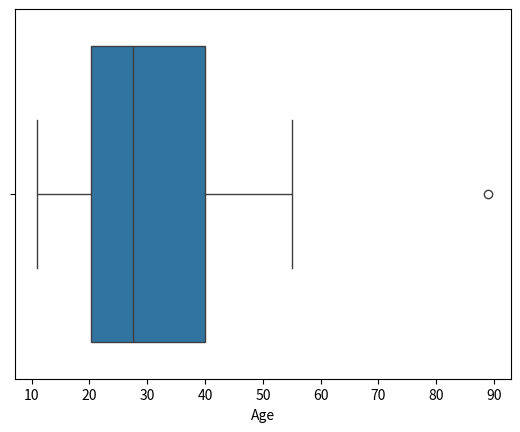

This figure's Python source:
"""
問題41-50: 追加のPythonライブラリ

Pandas: 与えられた辞書 data を使用して、PandasのDataFrameを作成してください。
Pandas: 与えられたPandasのDataFrame df から特定の列を選択して、新しいDataFrameを作成してください。
Pandas: 与えられたPandasのDataFrame df から欠損値（NaN）を含む行を削除してください。
Matplotlib: 与えられたリスト x と y を使用して、Matplotlibを使って散布図を描画してください。
Matplotlib: 与えられたNumPy配列 data を使用して、Matplotlibを使ってヒストグラムを描画してください。
Seaborn: 与えられたPandasのDataFrame df を使用して、Seabornを使ってボックスプロットを描画してください。
Requests: 与えられたURLからデータを取得して、Requestsライブラリを使ってHTTPリクエストを行ってください。
Beautiful Soup: 与えられたHTMLページから特定の要素をBeautiful Soupを使って抽出してください。
Scikit-learn: 与えられたデータセットを使用して、Scikit-learnを使って単純な機械学習モデルを訓練してください。
TensorFlow/Keras: 与えられたデータを使用して、TensorFlowとKerasを使ってニューラルネットワークを構築してください。
"""
import pandas as pd

# 41    Pandas: 与えられた辞書 data を使用して、PandasのDataFrameを作成してください。
data = {'Name': ['Alice', 'Bob', 'Charlie'],
        'Age': [25, 30, 35],
        'City': ['New York', 'San Francisco', 'Los Angeles']}
df = pd.DataFrame(data)
print(df)


# 42    Pandas: 与えられたPandasのDataFrame df から特定の列を選択して、新しいDataFrameを作成してください。
name_df = df[['Name']]
print(name_df)

# 43    Pandas: 与えられたPandasのDataFrame df から欠損値（NaN）を含む行を削除してください。
nan_data = {'Name': ['Alice', None, 'Charlie'],
        'Age': [25, 30, 35],
        'City': ['New York', 'San Francisco', 'Los Angeles']}
df = pd.DataFrame(nan_data)
df_no_missing = df.dropna()
print(df_no_missing)


# 44    Matplotlib: 与えられたリスト x と y を使用して、Matplotlibを使って散布図を描画してください。
import matplotlib.pyplot as plt

x = [1, 2, 3, 4, 5]
y = [10, 12, 8, 15, 20]

# plt.plot(x, y)
# plt.scatter(x, y)
# plt.show()


# 45    Matplotlib: 与えられたNumPy配列 data を使用して、Matplotlibを使ってヒストグラムを描画してください。
import numpy as np
data = np.random.randn(1000)
# plt.hist(data, bins=20, color='skyblue', edgecolor='black')
# plt.show()


# 46    Seaborn: 与えられたPandasのDataFrame df を使用して、Seabornを使ってボックスプロットを描画してください。
import seaborn as sns
data = {'Name': ['Alice', 'Bob', 'Charlie', 'AAA', 'BBB', 'CCC', 'DDD', 'EEE'],
        'Age': [25, 30, 35, 11, 89, 23, 55, 12],
        'City': ['New York', 'San Francisco', 'Los Angeles', 'AAA', 'BBB', 'CCC', 'DDD', 'EEE']}
df = pd.DataFrame(data)
sns.boxplot(x="Age", data=df)
plt.show()


# 47    Requests: 与えられたURLからデータを取得して、Requestsライブラリを使ってHTTPリクエストを行ってください。


# 48    Beautiful Soup: 与えられたHTMLページから特定の要素をBeautiful Soupを使って抽出してください。
# 49    Scikit-learn: 与えられたデータセットを使用して、Scikit-learnを使って単純な機械学習モデルを訓練してください。
# 50    TensorFlow/Keras: 与えられたデータを使用して、TensorFlowとKerasを使ってニューラルネットワークを構築してください。